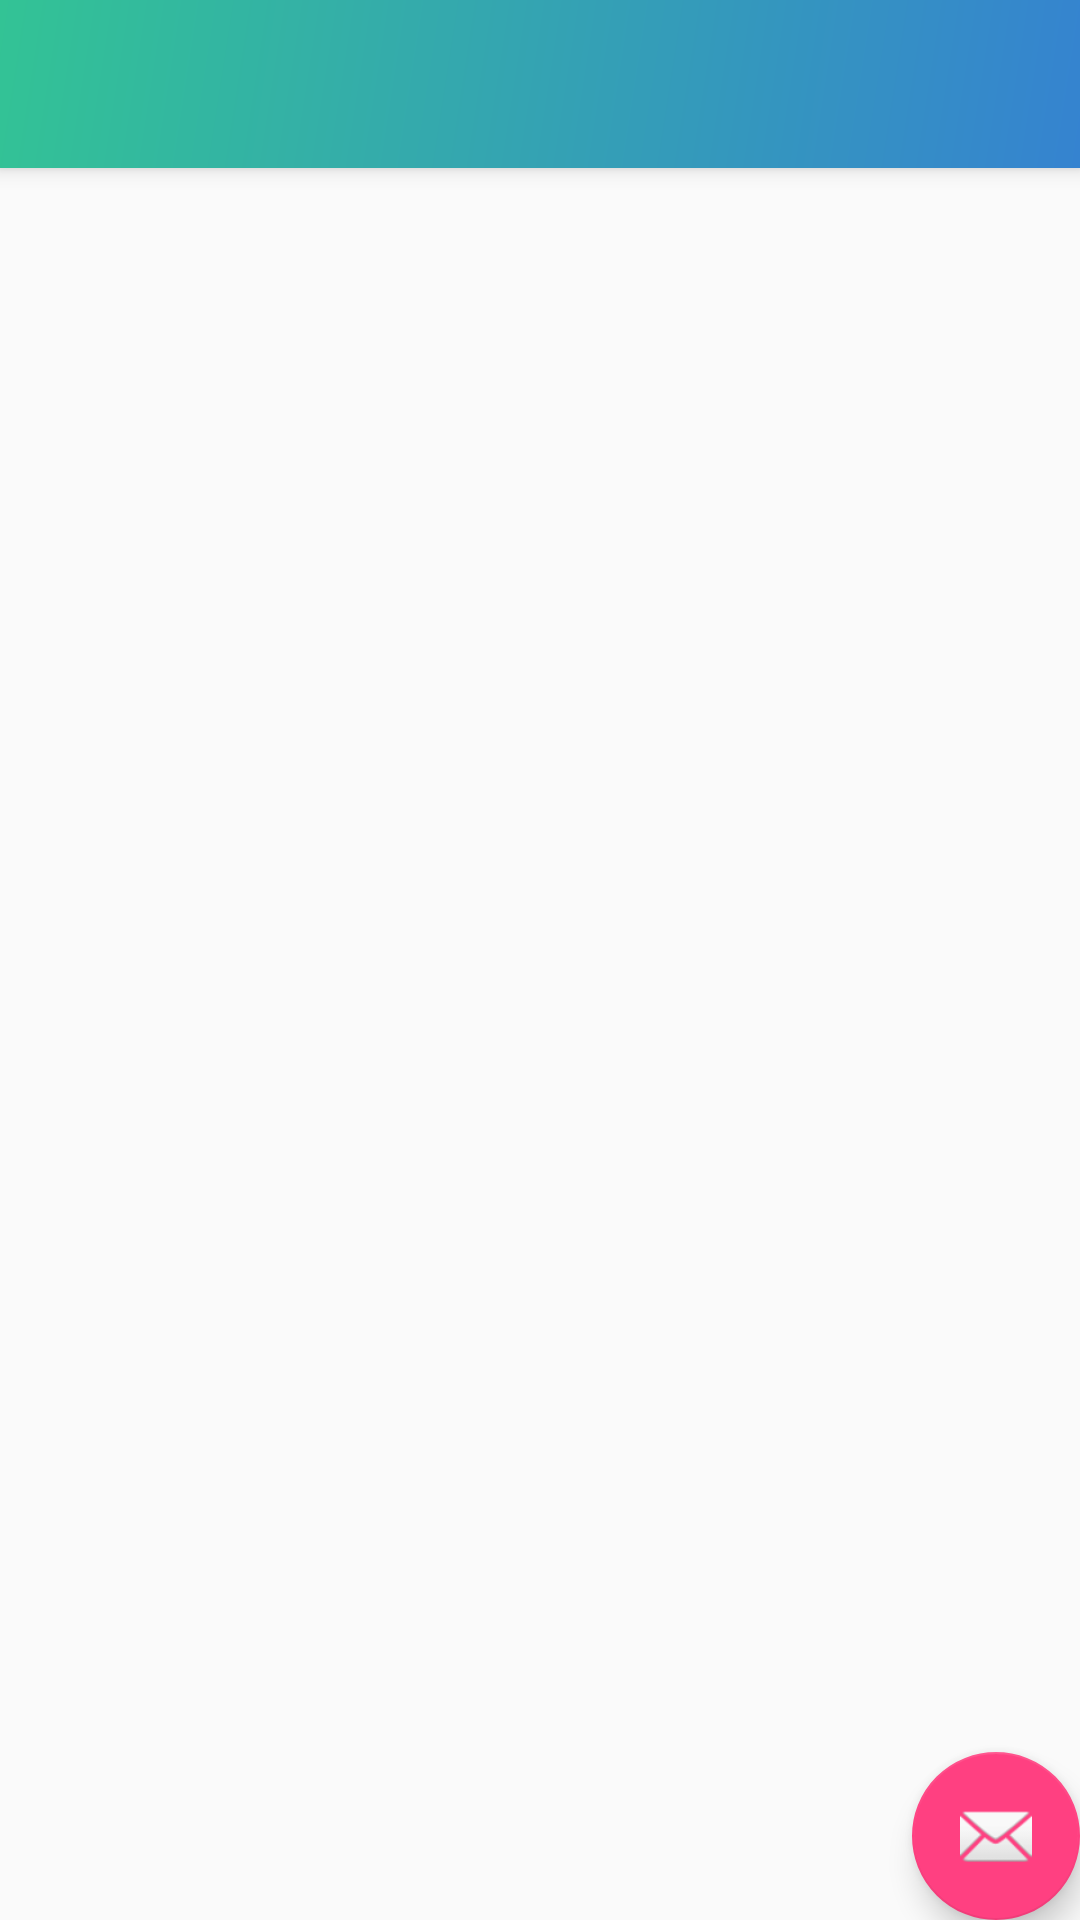

Android layout source for this screen:
<!-- AndroidManifest.xml: activity theme AppTheme.NoActionBar -->
<!-- res/layout/activity_home.xml -->
<?xml version="1.0" encoding="utf-8"?>
<layout
    xmlns:android="http://schemas.android.com/apk/res/android"
    xmlns:tools="http://schemas.android.com/tools"
    xmlns:app="http://schemas.android.com/apk/res-auto">
    <data>
        <variable
            name="homeVModel"
            type="com.vsossella.meuboleto.home.HomeViewModel"/>
    </data>

    <android.support.design.widget.CoordinatorLayout
    android:layout_width="match_parent"
    android:layout_height="match_parent">

    <android.support.design.widget.AppBarLayout
        android:layout_width="match_parent"
        android:layout_height="wrap_content">

        <android.support.v7.widget.Toolbar
            android:id="@+id/toolbar"
            android:layout_width="match_parent"
            android:layout_height="?attr/actionBarSize"
            style="@style/HeaderBar"
            app:theme="@style/ActionBarThemeOverlay"
            app:popupTheme="@style/ActionBarPopupThemeOverlay"
            />

    </android.support.design.widget.AppBarLayout>

    

    <android.support.v7.widget.RecyclerView
        android:layout_width="match_parent"
        android:layout_height="match_parent"
        app:layout_behavior="@string/appbar_scrolling_view_behavior"
        android:divider="@null"
        app:pagamentos="@{homeVModel.pagamentos}" />

    <android.support.design.widget.FloatingActionButton
        android:id="@+id/fab"
        android:layout_width="wrap_content"
        android:layout_height="wrap_content"
        android:layout_gravity="bottom|end"
        android:layout_margin="@dimen/fab_margin"
        app:srcCompat="@android:drawable/ic_dialog_email" />

</android.support.design.widget.CoordinatorLayout>

</layout>
<!-- res/layout/content_home.xml (included above) -->
<?xml version="1.0" encoding="utf-8"?>
<android.support.constraint.ConstraintLayout xmlns:android="http://schemas.android.com/apk/res/android"
    xmlns:app="http://schemas.android.com/apk/res-auto"
    xmlns:tools="http://schemas.android.com/tools"
    android:layout_width="match_parent"
    android:layout_height="match_parent"
    app:layout_behavior="@string/appbar_scrolling_view_behavior"
    tools:context="com.vsossella.meuboleto.home.HomeActivity"
    tools:showIn="@layout/activity_home">

    <TextView
        android:layout_width="wrap_content"
        android:layout_height="wrap_content"
        android:text="Hello World!"
        app:layout_constraintBottom_toBottomOf="parent"
        app:layout_constraintLeft_toLeftOf="parent"
        app:layout_constraintRight_toRightOf="parent"
        app:layout_constraintTop_toTopOf="parent" />

</android.support.constraint.ConstraintLayout>
<!-- resources referenced by this layout -->
<resources>
  <style name="ActionBarPopupThemeOverlay" parent="ThemeOverlay.AppCompat.Light">
          <item name="android:background">@android:color/white</item>
          <item name="android:textColor">#000</item>
      </style>
  <style name="ActionBarThemeOverlay" parent="">
          <item name="android:textColorPrimary">#fff</item>
          <item name="colorControlNormal">#fff</item>
          <item name="colorControlHighlight">#3fff</item>
      </style>
  <style name="HeaderBar">
          <item name="android:background">@drawable/gradient_background</item>
      </style>
  <style name="AppTheme.NoActionBar">
          <item name="windowActionBar">false</item>
          <item name="windowNoTitle">true</item>
      </style>
  <!-- drawable gradient_background (drawable) -->
  <?xml version="1.0" encoding="utf-8"?>
  <shape xmlns:android="http://schemas.android.com/apk/res/android" android:shape="rectangle" >
      <gradient
          android:type="linear"
          android:startColor="#3583d0"
          android:endColor="#33c395"
          android:angle="135"/>
  </shape>
</resources>
